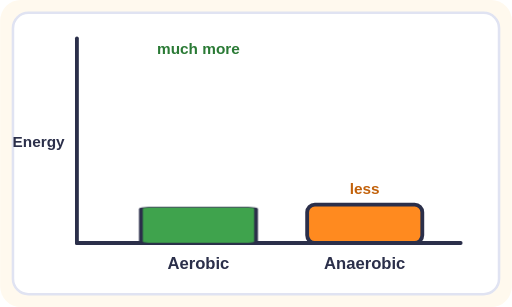
t = 0.00 s
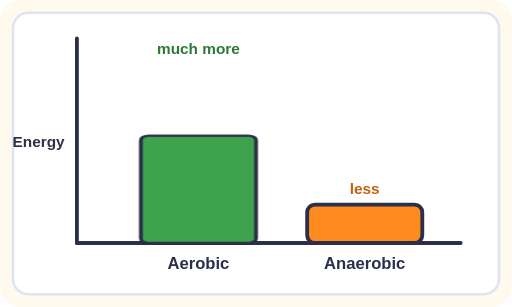
t = 0.60 s
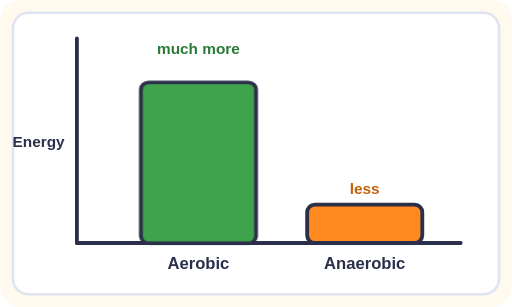
t = 0.90 s
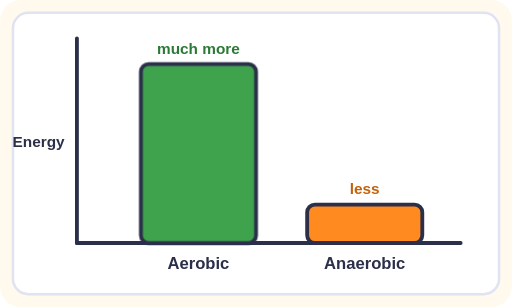
t = 1.65 s
t = 2.10 s: frame unchanged from t = 1.65 s, image omitted
t = 2.55 s: frame unchanged from t = 1.65 s, image omitted

The animated SVG that drew these frames (rendered in a browser with its animation timeline set to each time). Animation: 1 CSS @keyframes rule; one cycle of 3.00 s, repeats indefinitely.

<svg xmlns="http://www.w3.org/2000/svg" viewBox="0 0 400 240" role="img"><title>A tall bar for the energy released in aerobic respiration and a short bar for anaerobic respiration</title><style>.bar{animation:bar 3s ease-in-out infinite;transform-box:fill-box;transform-origin:bottom}@keyframes bar{0%{transform:scaleY(.2)}40%,100%{transform:scaleY(1)}}
@media (prefers-reduced-motion: reduce){*{animation:none!important}}</style><rect width="100%" height="100%" rx="16" fill="#FFF9EE"/><rect x="10" y="10" width="380" height="220" rx="12" fill="#FFFFFF" stroke="#E0E3F2" stroke-width="2" /><line x1="60" y1="190" x2="360" y2="190" stroke="#2B2F4A" stroke-width="3" stroke-linecap="round" /><line x1="60" y1="30" x2="60" y2="190" stroke="#2B2F4A" stroke-width="3" stroke-linecap="round" /><rect x="110" y="50" width="90" height="140" rx="6" fill="#3FA34D" stroke="#2B2F4A" stroke-width="3" class="bar"/><rect x="240" y="160" width="90" height="30" rx="6" fill="#FF8A1F" stroke="#2B2F4A" stroke-width="3" /><text x="155" y="210" font-family="sans-serif" font-size="13" font-weight="bold" text-anchor="middle" fill="#2B2F4A">Aerobic</text><text x="285" y="210" font-family="sans-serif" font-size="13" font-weight="bold" text-anchor="middle" fill="#2B2F4A">Anaerobic</text><text x="30" y="115" font-family="sans-serif" font-size="12" font-weight="bold" text-anchor="middle" fill="#2B2F4A">Energy</text><text x="155" y="42" font-family="sans-serif" font-size="12" font-weight="bold" text-anchor="middle" fill="#2A7A35">much more</text><text x="285" y="152" font-family="sans-serif" font-size="12" font-weight="bold" text-anchor="middle" fill="#C2610A">less</text></svg>
